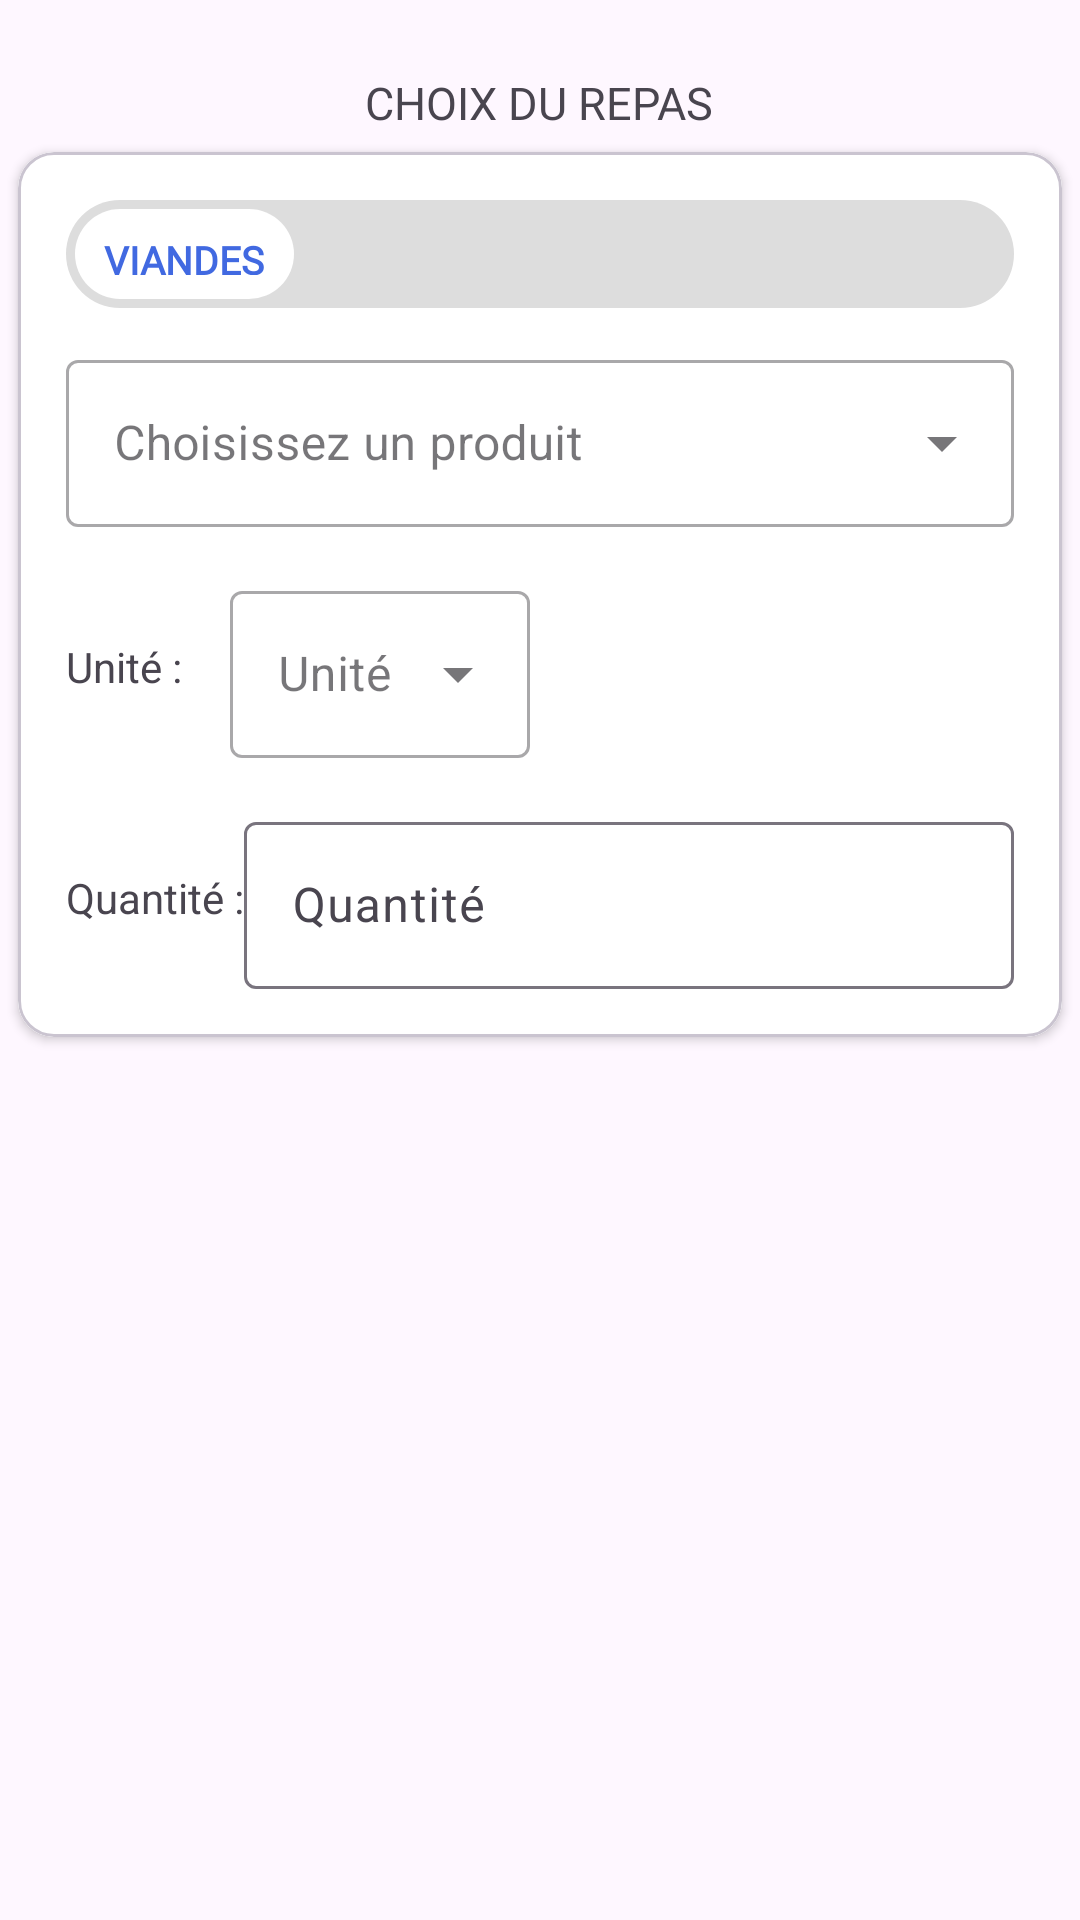

The Android layout XML behind this screen, and the referenced resources:
<!-- AndroidManifest.xml: application theme Theme.Android_sante -->
<!-- res/layout/fragment_lunch.xml -->
<LinearLayout xmlns:android="http://schemas.android.com/apk/res/android"
              xmlns:app="http://schemas.android.com/apk/res-auto"
              android:layout_width="match_parent"
              android:layout_height="match_parent"
              android:orientation="vertical"
              android:background="@android:color/transparent">

    <ScrollView android:layout_width="match_parent"
                android:layout_height="match_parent">

        
        <LinearLayout
                android:layout_width="match_parent"
                android:layout_height="wrap_content"
                android:orientation="vertical"
                android:gravity="center_horizontal"
                android:paddingBottom="24dp">

            <LinearLayout
                    android:layout_gravity="center_horizontal"
                    android:layout_width="380dp"
                    android:layout_height="wrap_content"
                    android:orientation="vertical"
                    android:layout_marginTop="24dp"
                    android:background="@android:color/transparent">

                <TextView
                        android:layout_width="wrap_content"
                        android:layout_height="wrap_content"
                        android:fontFamily="@font/poppins_bold"
                        android:text="CHOIX DU REPAS"
                        android:textSize="15sp"
                        android:layout_gravity="center_horizontal"
                        android:layout_marginBottom="-10dp"/>

                <com.google.android.material.card.MaterialCardView
                        android:layout_width="match_parent"
                        android:layout_height="wrap_content"
                        android:layout_gravity="center_horizontal"
                        android:layout_margin="16dp"
                        app:cardCornerRadius="12dp"
                        app:cardElevation="2dp">

                    <LinearLayout
                            android:layout_width="match_parent"
                            android:layout_height="wrap_content"
                            android:orientation="vertical"
                            android:padding="16dp"
                            android:background="@color/white">

                        <LinearLayout
                                android:layout_width="match_parent"
                                android:layout_height="wrap_content"
                                android:orientation="horizontal"
                                android:gravity="center"
                                android:layout_marginBottom="12dp"
                                android:background="@drawable/main_container_weight">

                            <com.google.android.material.button.MaterialButton
                                    android:id="@+id/btnMeat"
                                    android:layout_width="0dp"
                                    android:layout_weight="1"
                                    android:layout_height="30dp"
                                    android:text="@string/meat"
                                    android:insetTop="0dp"
                                    android:insetBottom="0dp"
                                    android:layout_marginHorizontal="3dp"
                                    android:layout_marginVertical="3dp"
                                    style="@style/MyButtonSelected"/>

                            <com.google.android.material.button.MaterialButton
                                    android:id="@+id/btnFish"
                                    android:layout_width="0dp"
                                    android:layout_weight="1"
                                    android:text="@string/fish"
                                    android:insetTop="0dp"
                                    android:insetBottom="0dp"
                                    android:layout_marginHorizontal="3dp"
                                    android:layout_marginVertical="3dp"
                                    style="@style/MyButtonUnselected"/>

                            <com.google.android.material.button.MaterialButton
                                    android:id="@+id/btnvegetables"
                                    android:layout_width="0dp"
                                    android:layout_weight="1"
                                    android:text="@string/food"
                                    android:insetTop="0dp"
                                    android:insetBottom="0dp"
                                    android:layout_marginHorizontal="3dp"
                                    android:layout_marginVertical="3dp"
                                    style="@style/MyButtonUnselected"/>

                            <com.google.android.material.button.MaterialButton
                                    android:id="@+id/btnCereales"
                                    android:layout_width="0dp"
                                    android:layout_weight="1"
                                    android:text="@string/cereals"
                                    android:insetTop="0dp"
                                    android:insetBottom="0dp"
                                    android:layout_marginHorizontal="3dp"
                                    android:layout_marginVertical="3dp"
                                    style="@style/MyButtonUnselected"/>
                        </LinearLayout>

                        <com.google.android.material.textfield.TextInputLayout
                                android:layout_width="match_parent"
                                android:layout_height="wrap_content"
                                android:hint="Choisissez un produit"
                                style="@style/Widget.MaterialComponents.TextInputLayout.OutlinedBox.ExposedDropdownMenu"
                                android:id="@+id/dropDownFood">

                            <AutoCompleteTextView
                                    android:layout_width="match_parent"
                                    android:layout_height="wrap_content"
                                    android:inputType="none" android:id="@+id/autoFood"/>
                        </com.google.android.material.textfield.TextInputLayout>

                        <LinearLayout
                                android:layout_width="match_parent"
                                android:layout_height="wrap_content"
                                android:orientation="horizontal">

                            <TextView
                                    android:layout_width="wrap_content"
                                    android:layout_height="wrap_content"
                                    android:text="Unité :"
                                    android:layout_gravity="center_vertical"/>

                            <com.google.android.material.textfield.TextInputLayout
                                    android:layout_width="100dp"
                                    android:layout_height="wrap_content"
                                    android:layout_margin="16dp"
                                    android:hint="Unité"
                                    style="@style/Widget.MaterialComponents.TextInputLayout.OutlinedBox.ExposedDropdownMenu"
                                    android:id="@+id/dropDownUnit">

                                <AutoCompleteTextView
                                        android:layout_width="match_parent"
                                        android:layout_height="wrap_content"
                                        android:inputType="none" android:id="@+id/autoUnit"/>
                            </com.google.android.material.textfield.TextInputLayout>
                        </LinearLayout>

                        <LinearLayout
                                android:layout_width="match_parent"
                                android:layout_height="wrap_content"
                                android:orientation="horizontal">

                            <TextView
                                    android:layout_width="wrap_content"
                                    android:layout_height="wrap_content"
                                    android:text="Quantité :"
                                    android:layout_gravity="center_vertical"/>

                            <com.google.android.material.textfield.TextInputLayout
                                    android:layout_width="0dp"
                                    android:layout_height="wrap_content"
                                    android:layout_weight="1"
                                    android:hint="Quantité" >

                                <com.google.android.material.textfield.TextInputEditText
                                        android:id="@+id/editTextQuantity"
                                        android:layout_width="match_parent"
                                        android:layout_height="wrap_content"
                                        android:inputType="numberDecimal"
                                        android:maxLength="5"/>
                            </com.google.android.material.textfield.TextInputLayout>                        </LinearLayout>
                    </LinearLayout>
                </com.google.android.material.card.MaterialCardView>
            </LinearLayout>
        </LinearLayout>
    </ScrollView>
</LinearLayout>
<!-- resources referenced by this layout -->
<resources>
  <color name="white">#FFFFFFFF</color>
  <!-- drawable main_container_weight (drawable) -->
  <?xml version="1.0" encoding="utf-8"?>
  <shape xmlns:android="http://schemas.android.com/apk/res/android"
         android:shape="rectangle">
      <solid android:color="@color/PrimaryGrey" />
      <corners android:radius="18dp" />
  </shape>
  <string name="cereals">Céréales</string>
  <string name="fish">Poissons</string>
  <string name="food">Végétaux</string>
  <string name="meat">Viandes</string>
  <style name="MyButtonSelected" parent="Widget.MaterialComponents.Button.TextButton">
          <item name="backgroundTint">@color/white</item>
          <item name="android:textColor">#4169E1</item>
          <item name="android:textSize">13sp</item>
          <item name="android:textStyle">bold</item>
          <item name="cornerRadius">20dp</item>
          <item name="elevation">0dp</item>
          <item name="rippleColor">#1A4169E1</item>
          <item name="fontFamily">@font/poppins</item>
          <item name="android:letterSpacing">0</item>
          <item name="android:paddingTop">8dp</item>
          <item name="android:paddingBottom">8dp</item>
      </style>
  <style name="MyButtonUnselected" parent="Widget.MaterialComponents.Button.TextButton">
          <item name="android:textColor">#8C8C8C</item>
          <item name="android:textSize">13sp</item>
          <item name="cornerRadius">20dp</item>
          <item name="backgroundTint">@android:color/transparent</item>
          <item name="rippleColor">#1A4169E1</item>
          <item name="elevation">0dp</item>
          <item name="fontFamily">@font/poppins</item>
          <item name="android:letterSpacing">0</item>
          <item name="android:paddingTop">8dp</item>
          <item name="android:paddingBottom">8dp</item>
      </style>
  <style name="Theme.Android_sante" parent="Base.Theme.Android_sante" />
  <color name="PrimaryGrey">#DDDDDD</color>
  <style name="Base.Theme.Android_sante" parent="Theme.Material3.DayNight.NoActionBar">
          
          
      </style>
</resources>
